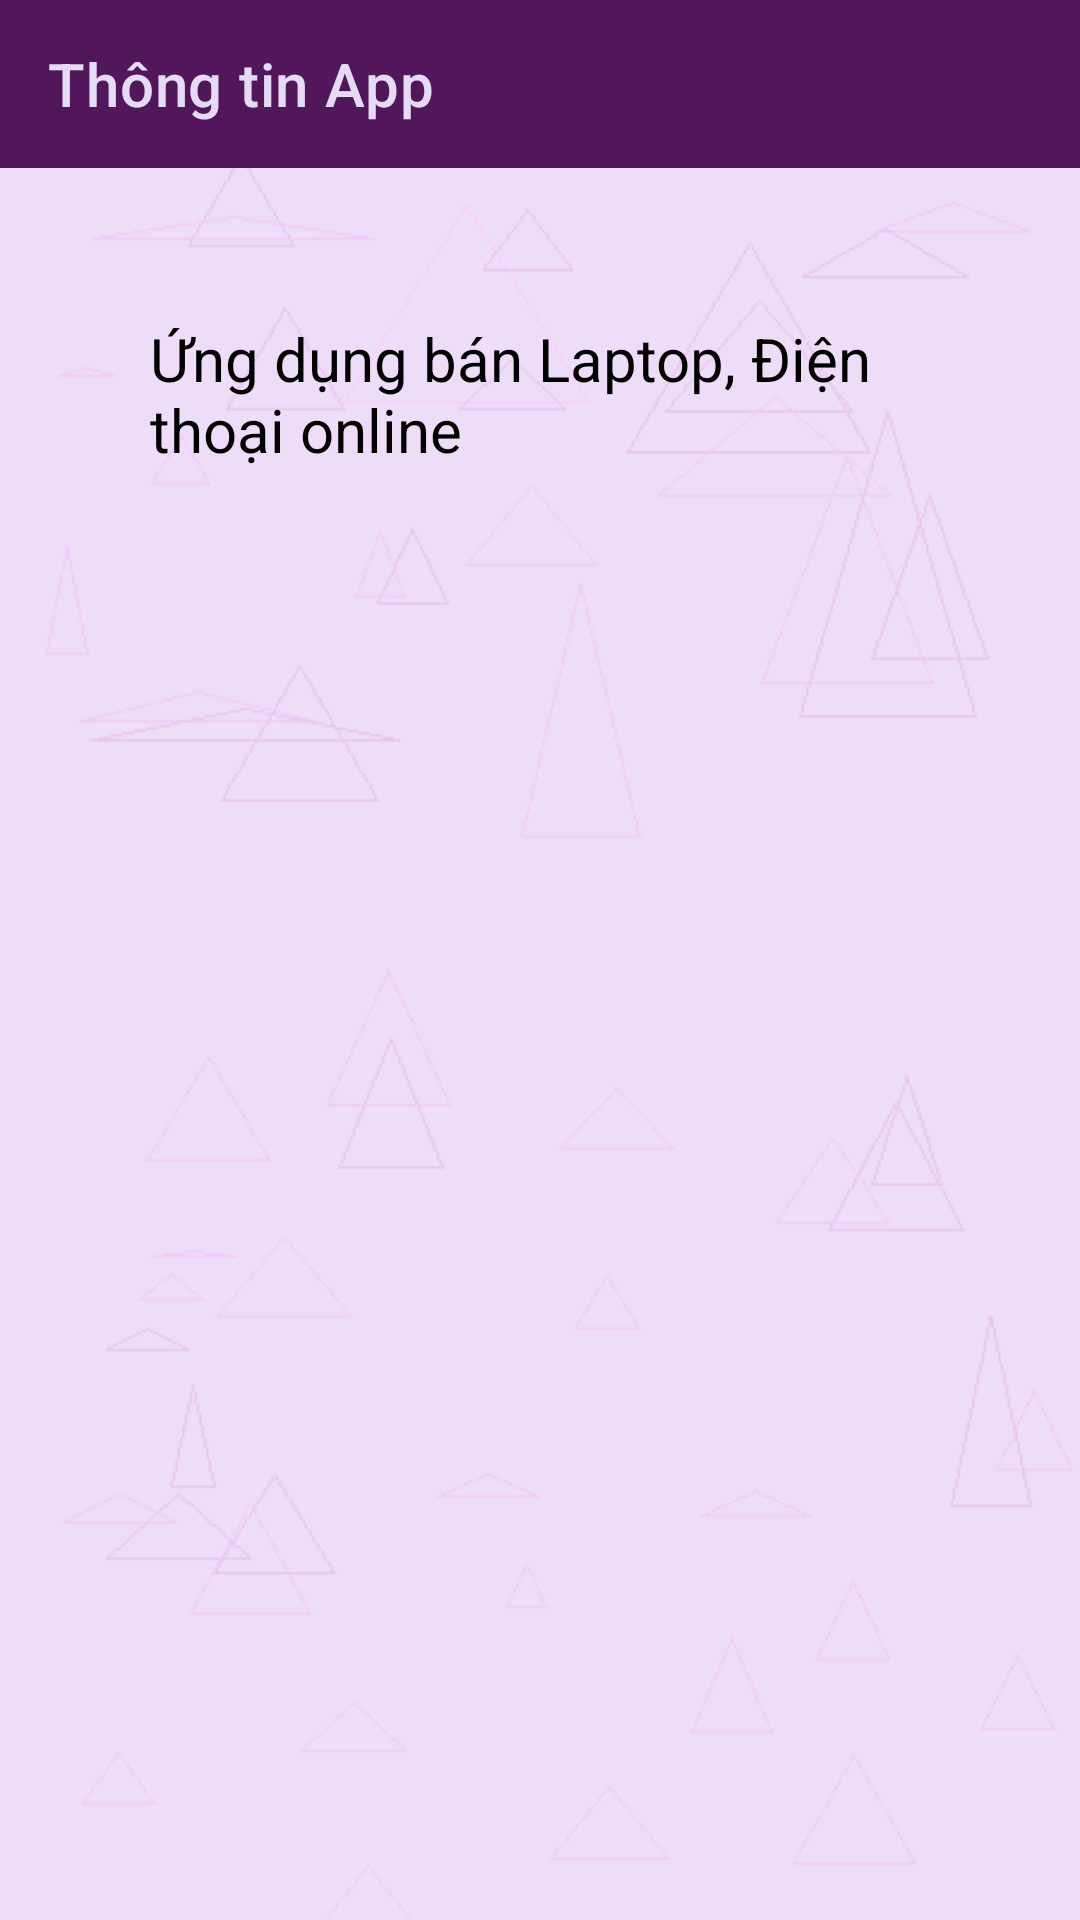

Layout XML and referenced resources for this Android screen:
<!-- AndroidManifest.xml: application theme Theme.CKApp -->
<!-- res/layout/activity_thong_tin.xml -->
<?xml version="1.0" encoding="utf-8"?>
<LinearLayout
    android:orientation="vertical"
    xmlns:android="http://schemas.android.com/apk/res/android"
    xmlns:app="http://schemas.android.com/apk/res-auto"
    xmlns:tools="http://schemas.android.com/tools"
    android:layout_width="match_parent"
    android:layout_height="match_parent"
    tools:context=".ThongTinActivity"
    android:background="@drawable/logo2">
    <androidx.appcompat.widget.Toolbar
        android:id="@+id/toolbar"
        app:title="Thông tin App"
        android:background="#52175A"
        app:titleTextColor="#E5DBF6"
        app:layout_constraintTop_toTopOf="parent"
        android:layout_width="match_parent"
        android:layout_height="?attr/actionBarSize">
    </androidx.appcompat.widget.Toolbar>

    <TextView
        android:padding="50dp"
        android:textSize="20sp"
        android:text="Ứng dụng bán Laptop, Điện thoại online"
        android:layout_width="match_parent"
        android:layout_height="wrap_content"
        android:textColor="@color/black"/>


</LinearLayout>
<!-- resources referenced by this layout -->
<resources>
  <color name="black">#FF000000</color>
  <!-- drawable logo2: png bitmap (drawable, 11843 bytes) -->
  <style name="Theme.CKApp" parent="Theme.MaterialComponents.DayNight.NoActionBar">
          
          <item name="colorPrimary">@color/purple_500</item>
          <item name="colorPrimaryVariant">@color/purple_700</item>
          <item name="colorOnPrimary">@color/white</item>
          
          <item name="colorSecondary">@color/teal_200</item>
          <item name="colorSecondaryVariant">@color/teal_700</item>
          <item name="colorOnSecondary">@color/black</item>
          
          <item name="android:statusBarColor">?attr/colorPrimaryVariant</item>
          
      </style>
  <color name="purple_500">#FF6200EE</color>
  <color name="purple_700">#FF3700B3</color>
  <color name="white">#FFFFFFFF</color>
  <color name="teal_200">#B89EE4</color>
  <color name="teal_700">#FF018786</color>
</resources>
